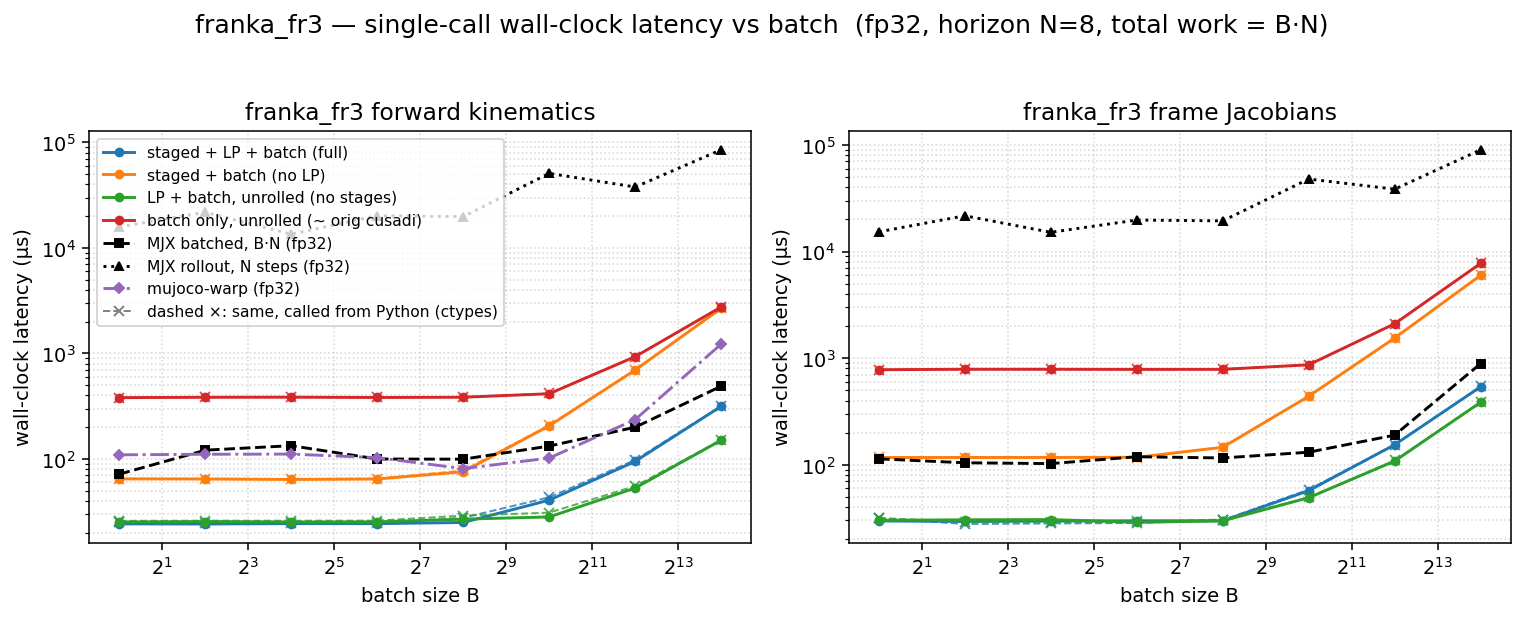

The file beside this chart, header and first rows:
dtype, func, config, batch, n_stages, grid_blocks, latency_us, wall_us
f32, fk, full, 1, 8, 8, 13.06, 24.26
f32, fk, staged, 1, 8, 8, 52.22, 64.82
f32, fk, lp, 1, 1, 1, 13.41, 25.3
f32, fk, batch, 1, 1, 1, 368.6, 381.5
f32, fk, full, 4, 8, 32, 12.35, 24.2
f32, fk, staged, 4, 8, 32, 52.22, 64.57
f32, fk, lp, 4, 1, 4, 14.21, 25.53
f32, fk, batch, 4, 1, 4, 372, 384.6
f32, fk, full, 16, 8, 128, 12.58, 24.4
f32, fk, staged, 16, 8, 128, 52.03, 63.96
f32, fk, lp, 16, 1, 16, 14.11, 25.3
f32, fk, batch, 16, 1, 16, 372.7, 385.3
f32, fk, full, 64, 8, 512, 12.61, 24.39
f32, fk, staged, 64, 8, 512, 52.22, 64.56
f32, fk, lp, 64, 1, 64, 14.21, 25.36
f32, fk, batch, 64, 1, 64, 370.7, 383
f32, fk, full, 256, 8, 2048, 13.41, 25.02
f32, fk, staged, 256, 8, 2048, 63.49, 75.66
f32, fk, lp, 256, 1, 256, 15.36, 26.89
f32, fk, batch, 256, 1, 256, 371.7, 384.8
f32, fk, full, 1024, 8, 8192, 28.67, 40.74
f32, fk, staged, 1024, 8, 8192, 194.5, 206.2
f32, fk, lp, 1024, 1, 1024, 16.64, 28.23
f32, fk, batch, 1024, 1, 1024, 402.5, 415.3
f32, fk, full, 4096, 8, 32768, 82.94, 94.9
f32, fk, staged, 4096, 8, 32768, 685, 697.1
f32, fk, lp, 4096, 1, 4096, 40.96, 53.05
f32, fk, batch, 4096, 1, 4096, 920.3, 933.3
f32, fk, full, 16384, 8, 131072, 303.1, 315.6
f32, fk, staged, 16384, 8, 131072, 2663, 2678
f32, fk, lp, 16384, 1, 16384, 138.2, 150.7
f32, fk, batch, 16384, 1, 16384, 2743, 2758
f32, fkjac, full, 1, 8, 8, 16.38, 29.67
f32, fkjac, staged, 1, 8, 8, 103.4, 116.8
f32, fkjac, lp, 1, 1, 1, 17.41, 30.12
f32, fkjac, batch, 1, 1, 1, 763.9, 778.1
f32, fkjac, full, 4, 8, 32, 16.38, 29.37
f32, fkjac, staged, 4, 8, 32, 103.4, 116.9
f32, fkjac, lp, 4, 1, 4, 17.44, 30.41
f32, fkjac, batch, 4, 1, 4, 772.8, 786.2
f32, fkjac, full, 16, 8, 128, 16.38, 29.59
f32, fkjac, staged, 16, 8, 128, 103.6, 117.1
f32, fkjac, lp, 16, 1, 16, 17.54, 30.57
f32, fkjac, batch, 16, 1, 16, 772.1, 786.2
f32, fkjac, full, 64, 8, 512, 17.25, 29.77
f32, fkjac, staged, 64, 8, 512, 104.4, 117.3
f32, fkjac, lp, 64, 1, 64, 17.41, 28.82
f32, fkjac, batch, 64, 1, 64, 771.1, 783.9
f32, fkjac, full, 256, 8, 2048, 18.43, 29.73
f32, fkjac, staged, 256, 8, 2048, 133.8, 145.7
f32, fkjac, lp, 256, 1, 256, 18.5, 29.73
f32, fkjac, batch, 256, 1, 256, 772.1, 784.7
f32, fkjac, full, 1024, 8, 8192, 45.15, 57.08
f32, fkjac, staged, 1024, 8, 8192, 426, 438.6
f32, fkjac, lp, 1024, 1, 1024, 36.86, 49.05
f32, fkjac, batch, 1024, 1, 1024, 852.9, 865.6
f32, fkjac, full, 4096, 8, 32768, 142.3, 154
f32, fkjac, staged, 4096, 8, 32768, 1531, 1544
f32, fkjac, lp, 4096, 1, 4096, 96.26, 108.2
f32, fkjac, batch, 4096, 1, 4096, 2088, 2101
... 4 more rows
